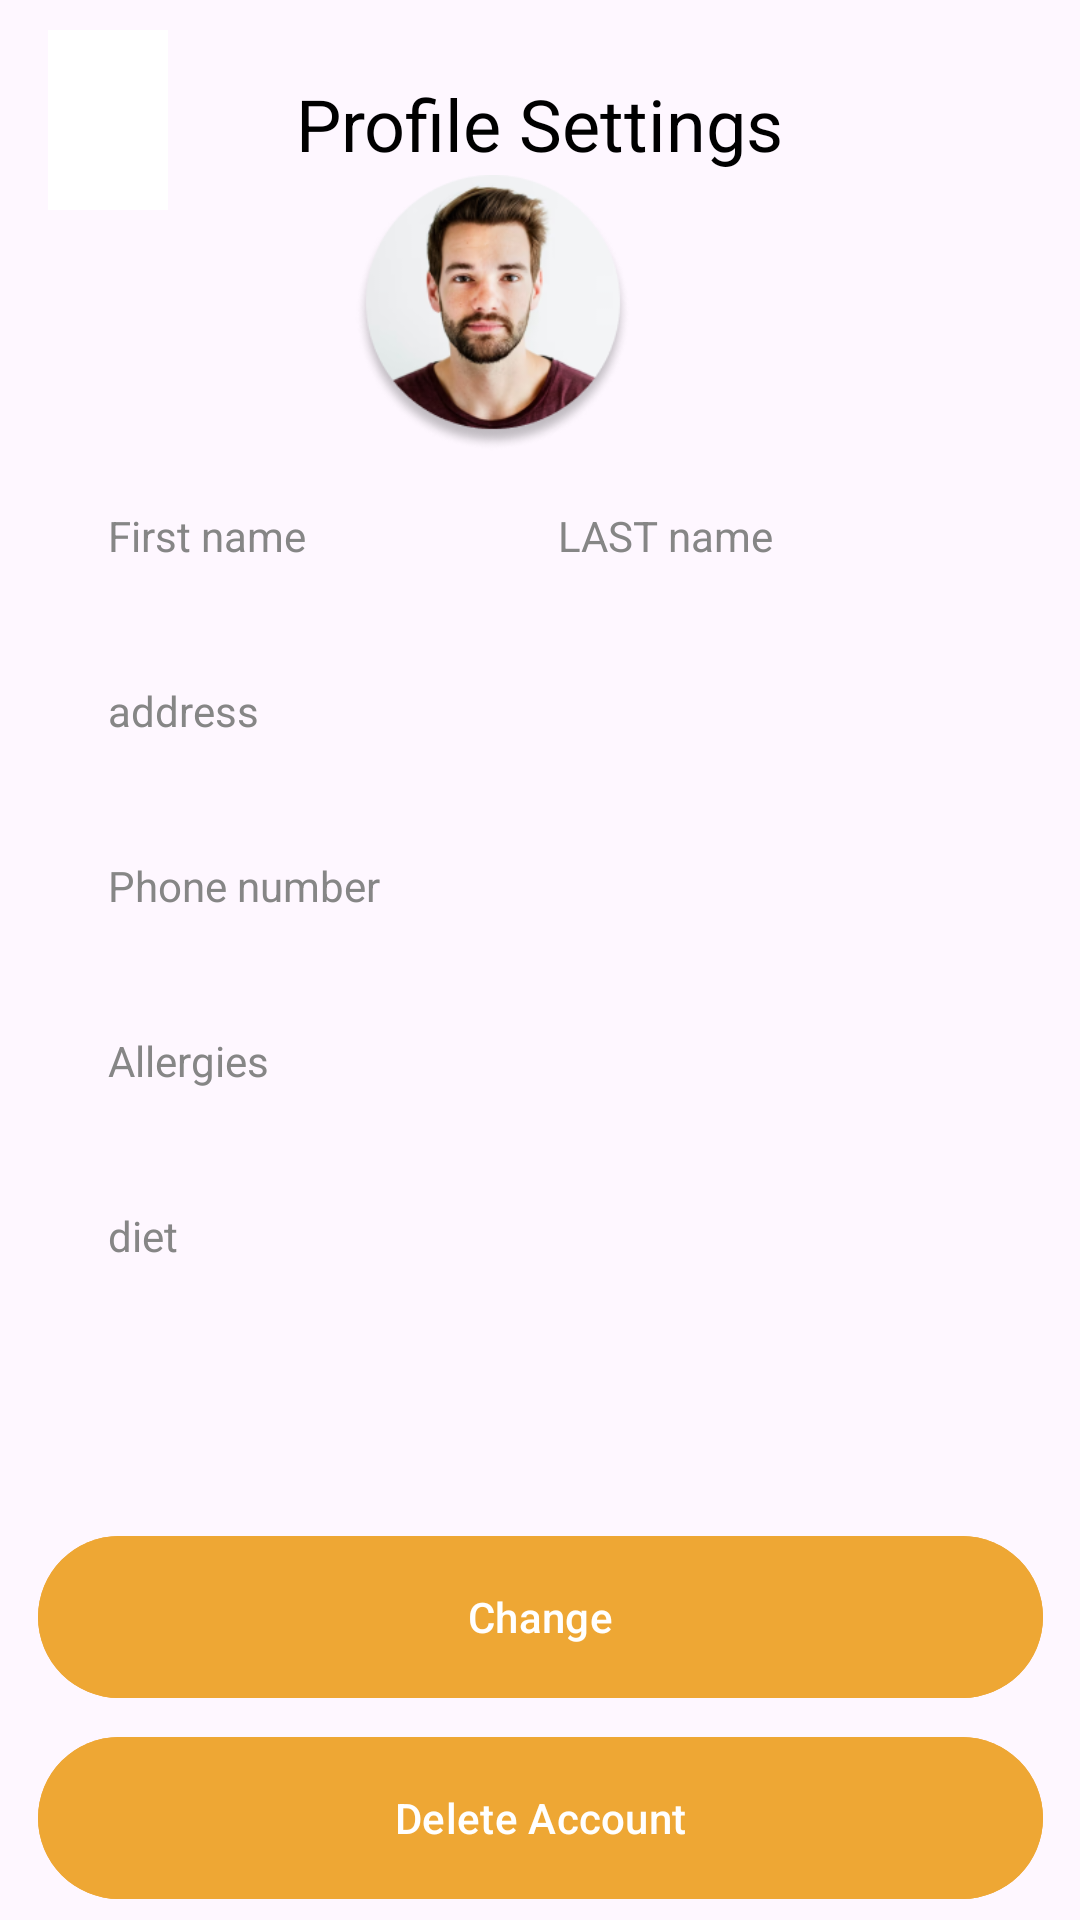

Write the Android layout XML for this screen, with the resource values it uses.
<!-- AndroidManifest.xml: application theme Theme.Dishwishfrontend -->
<!-- res/layout/activity_view_profile.xml -->
<?xml version="1.0" encoding="utf-8"?>
<androidx.constraintlayout.widget.ConstraintLayout xmlns:android="http://schemas.android.com/apk/res/android"
    xmlns:app="http://schemas.android.com/apk/res-auto"
    xmlns:tools="http://schemas.android.com/tools"
    android:layout_width="match_parent"
    android:layout_height="match_parent"
    tools:context=".Profil.view_profile">

    
    <TextView
        android:id="@+id/textViewTitle"
        android:layout_width="wrap_content"
        android:layout_height="wrap_content"
        android:text="Profile Settings"
        android:textSize="24sp"
        android:textColor="@android:color/black"
        app:layout_constraintTop_toTopOf="parent"
        app:layout_constraintStart_toStartOf="parent"
        app:layout_constraintEnd_toEndOf="parent"
        app:layout_constraintHorizontal_bias="0.5"
        android:layout_marginTop="25dp"/>

    
    <RelativeLayout
        android:layout_width="match_parent"
        android:layout_height="match_parent">

        
        
        <ImageButton
            android:id="@+id/btnBack"
            android:layout_width="40dp"
            android:layout_height="60dp"
            android:layout_marginTop="10dp"
            android:layout_marginStart="16dp"
            android:background="@color/white"
            android:src="@drawable/ic_back"
            app:layout_constraintTop_toTopOf="parent"
            app:layout_constraintStart_toStartOf="parent"
            android:contentDescription="Retour à l'écran précédent"/>


    </RelativeLayout>

    
    <View
        android:id="@+id/profile"
        android:layout_width="320dp"
        android:layout_height="466dp"
        android:background="@drawable/border_background"
        app:layout_constraintBottom_toBottomOf="parent"
        app:layout_constraintLeft_toLeftOf="parent"
        app:layout_constraintRight_toRightOf="parent"
        app:layout_constraintTop_toTopOf="parent"
        android:visibility="invisible"/>
    
    <ImageView
        android:id="@+id/portrait_of"
        android:layout_width="92dp"
        android:layout_height="92dp"
        android:layout_marginTop="0dp"
        android:layout_marginEnd="120dp"
        android:src="@drawable/portrait_of"
        android:elevation="4dp"
        app:layout_constraintBottom_toTopOf="@id/profile_infos"
        app:layout_constraintEnd_toEndOf="parent"
        app:layout_constraintHorizontal_bias="0.8"
        app:layout_constraintStart_toStartOf="parent"
        app:layout_constraintTop_toBottomOf="@+id/textViewTitle" />


    <RelativeLayout
        android:id="@+id/profile_infos"
        android:layout_width="304dp"
        android:layout_height="399dp"
        android:layout_marginStart="16dp"
        android:layout_marginTop="64dp"
        app:layout_constraintStart_toStartOf="@id/profile"
        app:layout_constraintTop_toTopOf="@id/profile">

        <LinearLayout
            android:layout_width="match_parent"
            android:layout_height="match_parent"
            android:orientation="vertical">

            <LinearLayout
                android:layout_width="match_parent"
                android:layout_height="wrap_content"
                android:layout_marginTop="10dp"
                android:orientation="horizontal">


                
                <LinearLayout
                    android:layout_width="150dp"
                    android:layout_height="wrap_content"
                    android:layout_marginTop="8dp"
                    android:orientation="vertical">

                    <TextView
                        android:id="@+id/textViewFirstName"
                        android:layout_width="wrap_content"
                        android:layout_height="wrap_content"
                        android:text="First name"
                        android:textColor="#868686"
                        android:textSize="14sp" />

                    <TextView
                        android:id="@+id/textViewActualFirstName"
                        android:layout_width="wrap_content"
                        android:layout_height="wrap_content"
                        android:text=""
                        android:textColor="#010F07"
                        android:textSize="18sp" />
                </LinearLayout>

                
                <LinearLayout
                    android:layout_width="150dp"
                    android:layout_height="wrap_content"
                    android:layout_below="@id/textViewFirstName"
                    android:layout_marginTop="8dp"
                    android:orientation="vertical">

                    <TextView
                        android:id="@+id/textViewLastName"
                        android:layout_width="wrap_content"
                        android:layout_height="wrap_content"
                        android:text="LAST name"
                        android:textColor="#868686"
                        android:textSize="14sp" />

                    <TextView
                        android:id="@+id/textViewActualLastName"
                        android:layout_width="wrap_content"
                        android:layout_height="wrap_content"
                        android:text=""
                        android:textColor="#010F07"
                        android:textSize="18sp" />
                </LinearLayout>
            </LinearLayout>

            
            <TextView
                android:id="@+id/textViewAddress"
                android:layout_width="wrap_content"
                android:layout_height="wrap_content"
                android:layout_marginTop="15dp"
                android:text="address"
                android:textColor="#868686"
                android:textSize="14sp" />
            <LinearLayout
                android:layout_width="match_parent"
                android:layout_height="wrap_content"
                android:orientation="horizontal">

                <TextView
                    android:id="@+id/textViewActualCity"
                    android:layout_width="wrap_content"
                    android:layout_height="wrap_content"
                    android:text=""
                    android:textColor="#010F07"
                    android:textSize="18sp"
                    android:layout_marginRight="10dp"/>

                <TextView
                    android:id="@+id/textViewActualAddress"
                    android:layout_width="wrap_content"
                    android:layout_height="wrap_content"
                    android:text=""
                    android:layout_marginLeft="5dp"
                    android:textColor="#010F07"
                    android:textSize="18sp" />
            </LinearLayout>
            
            <TextView
                android:id="@+id/textViewPhoneNumber"
                android:layout_width="wrap_content"
                android:layout_height="wrap_content"
                android:layout_marginTop="15dp"
                android:text="Phone number"
                android:textColor="#868686"
                android:textSize="14sp" />

            <TextView
                android:id="@+id/textViewActualPhoneNumber"
                android:layout_width="wrap_content"
                android:layout_height="wrap_content"
                android:text=""
                android:textColor="#010F07"
                android:textSize="18sp" />

            
            <TextView
                android:id="@+id/textViewAllergies"
                android:layout_width="wrap_content"
                android:layout_height="wrap_content"
                android:layout_marginTop="15dp"
                android:text="Allergies"
                android:textColor="#868686"
                android:textSize="14sp" />

            <TextView
                android:id="@+id/textViewActualAllergies"
                android:layout_width="wrap_content"
                android:layout_height="wrap_content"
                android:text=""
                android:textColor="#010F07"
                android:textSize="18sp" />

            
            <TextView
                android:id="@+id/textViewDiet"
                android:layout_width="wrap_content"
                android:layout_height="wrap_content"
                android:layout_marginTop="15dp"
                android:text="diet"
                android:textColor="#868686"
                android:textSize="14sp" />

            <TextView
                android:id="@+id/textViewActualDiet"
                android:layout_width="wrap_content"
                android:layout_height="wrap_content"
                android:text=""
                android:textColor="#010F07"
                android:textSize="18sp" />

            
            <TextView
                android:id="@+id/textViewBio"
                android:layout_width="wrap_content"
                android:layout_height="wrap_content"
                android:layout_marginTop="15dp"
                android:text="BIO"
                android:textColor="#868686"
                android:textSize="14sp"
                android:visibility="invisible" />

            <TextView
                android:id="@+id/textViewActualBio"
                android:layout_width="wrap_content"
                android:layout_height="wrap_content"
                android:text=""
                android:textColor="#010F07"
                android:textSize="18sp"
                android:visibility="visible" />
        </LinearLayout>
    </RelativeLayout>

    <Button
        android:id="@+id/btnchange"
        android:layout_width="335dp"
        android:layout_height="62dp"
        android:text="Change"
        android:backgroundTint="@color/principalColor"
        app:layout_constraintBottom_toBottomOf="parent"
        app:layout_constraintEnd_toEndOf="parent"
        app:layout_constraintStart_toStartOf="parent"
        android:layout_marginBottom="70dp"/>
    <Button
        android:id="@+id/btnDeleteAccount"
        android:layout_width="335dp"
        android:layout_height="62dp"
        android:text="Delete Account"
        android:backgroundTint="@color/principalColor"
        app:layout_constraintTop_toBottomOf="@id/btnchange"
        app:layout_constraintEnd_toEndOf="parent"
        app:layout_constraintStart_toStartOf="parent"
        android:layout_marginTop="5dp"
        android:layout_marginBottom="5dp"/>

</androidx.constraintlayout.widget.ConstraintLayout>
<!-- resources referenced by this layout -->
<resources>
  <color name="principalColor">#EEA734</color>
  <color name="white">#FFFFFFFF</color>
  <!-- drawable border_background (drawable) -->
  <?xml version="1.0" encoding="utf-8"?>
  <layer-list xmlns:android="http://schemas.android.com/apk/res/android">
      <item>
          <shape android:shape="rectangle">
              <solid android:color="#000000" /> 
          </shape>
      </item>
  
      
      <item
          android:left="1dp"
          android:top="1dp"
          android:right="1dp"
          android:bottom="1dp">
      <shape android:shape="rectangle">
          <solid android:color="#ffffff" /> 
          <stroke android:color="#000000" android:width="2dp" /> 
      </shape>
  </item>
  </layer-list>
  <!-- drawable portrait_of: png bitmap (drawable, 57669 bytes) -->
  <style name="Theme.Dishwishfrontend" parent="Theme.MaterialComponents.Light">
          
          <item name="colorPrimary">@color/principalColor</item>
          <item name="colorPrimaryVariant">@color/principalColor</item>
          <item name="colorOnPrimary">@color/principalColor</item>
          
          <item name="colorSecondary">@color/principalColor</item>
          <item name="colorSecondaryVariant">@color/principalColor</item>
          <item name="colorOnSecondary">@color/principalColor</item>
          
          <item name="android:statusBarColor">?attr/colorPrimaryVariant</item>
          
          <item name="materialTimePickerTheme">@style/MyMaterialTimePickerTheme</item>
      </style>
  <style name="MyMaterialTimePickerTheme" parent="@style/ThemeOverlay.MaterialComponents.TimePicker">
          <item name="colorOnPrimary">@android:color/white</item>
          <item name="colorOnSurface">@color/principalColor</item>
      </style>
</resources>
